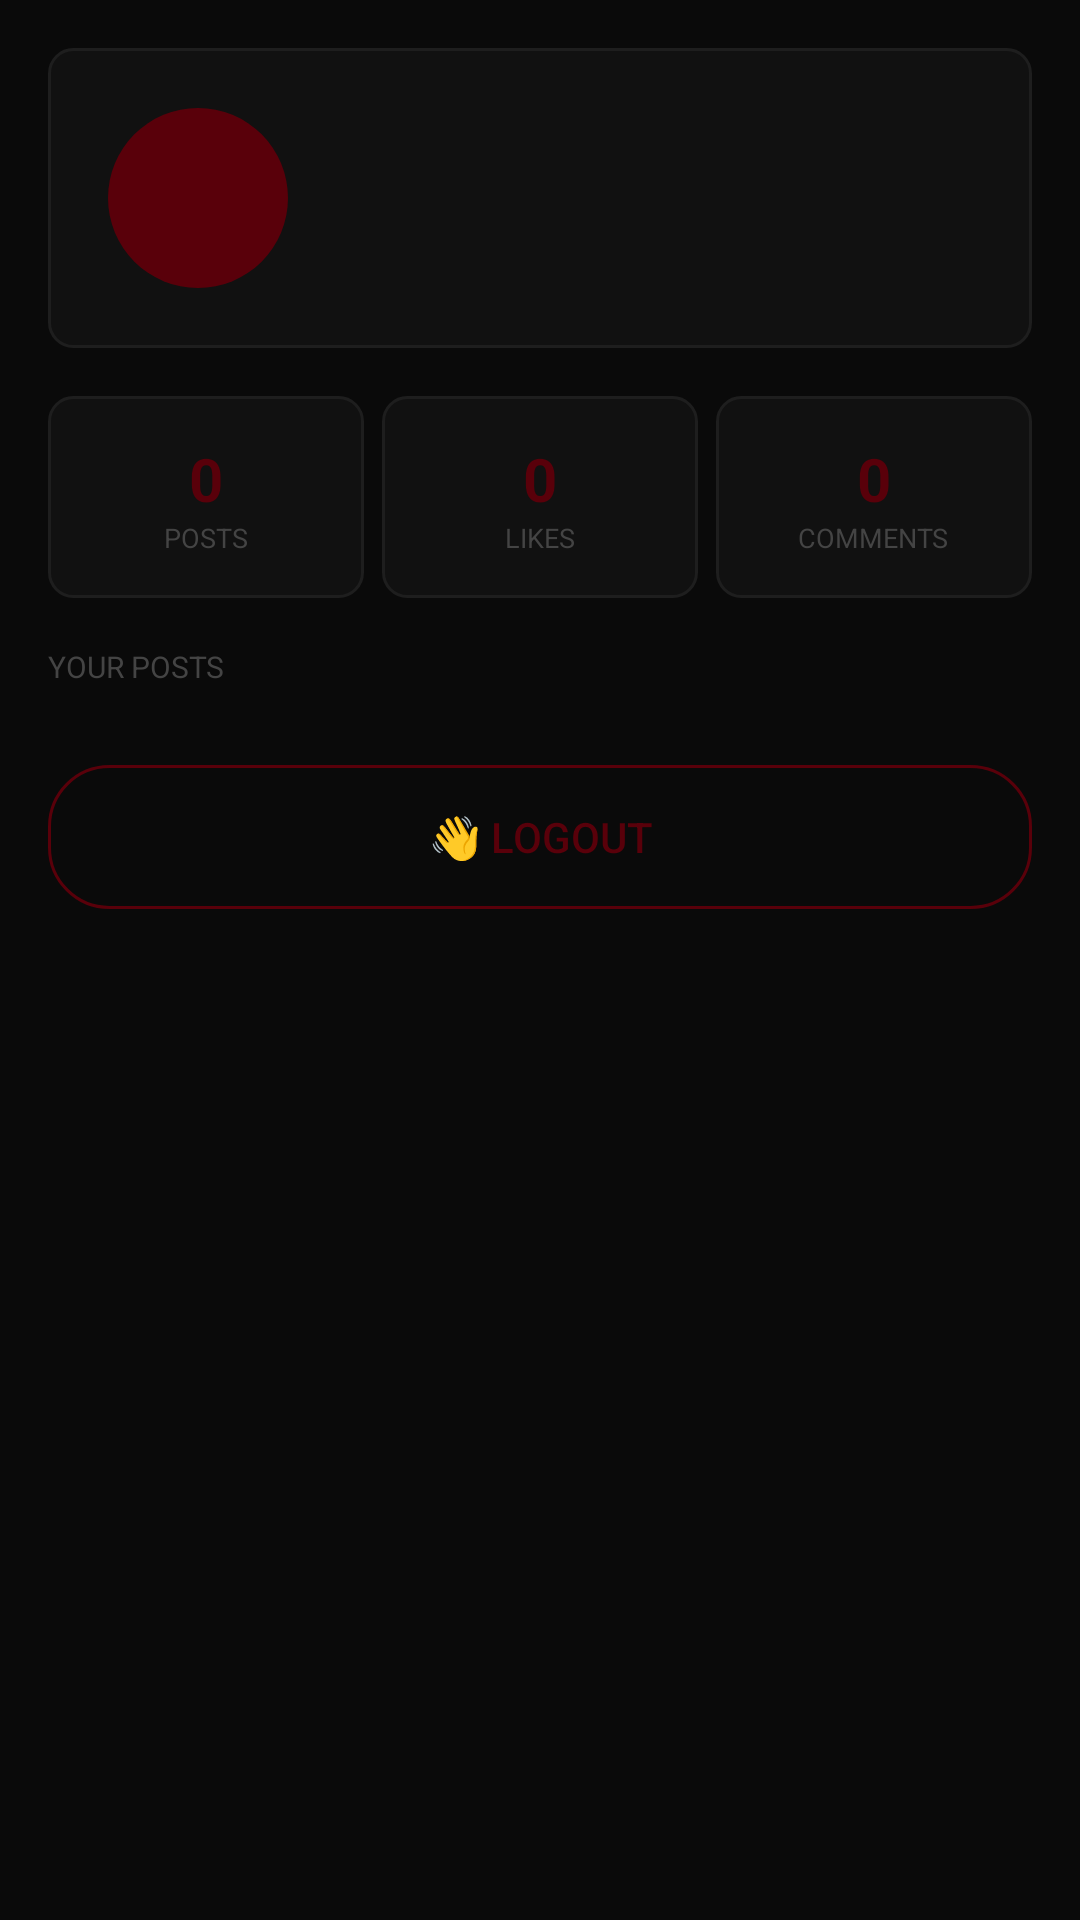

Here is an Android app screen rendered from its layout file. Give the layout XML and the strings, colors and styles it references.
<!-- AndroidManifest.xml: application theme Theme.PatchNotes -->
<!-- res/layout/fragment_profile.xml -->
<?xml version="1.0" encoding="utf-8"?>
<ScrollView xmlns:android="http://schemas.android.com/apk/res/android"
    android:layout_width="match_parent"
    android:layout_height="match_parent"
    android:background="@color/bg_main">

    <LinearLayout
        android:layout_width="match_parent"
        android:layout_height="wrap_content"
        android:orientation="vertical"
        android:padding="16dp">

        <LinearLayout
            android:layout_width="match_parent"
            android:layout_height="wrap_content"
            android:orientation="horizontal"
            android:background="@drawable/card_bg"
            android:padding="20dp"
            android:gravity="center_vertical"
            android:layout_marginBottom="16dp">

            <TextView
                android:id="@+id/tvAvatar"
                android:layout_width="60dp"
                android:layout_height="60dp"
                android:background="@drawable/avatar_bg"
                android:gravity="center"
                android:textColor="@color/white"
                android:textSize="22sp"
                android:textStyle="bold"
                android:layout_marginEnd="16dp"/>

            <LinearLayout
                android:layout_width="0dp"
                android:layout_height="wrap_content"
                android:layout_weight="1"
                android:orientation="vertical">
                <TextView android:id="@+id/tvUsername" android:layout_width="wrap_content" android:layout_height="wrap_content" android:textColor="@color/text_primary" android:textSize="16sp" android:textStyle="bold"/>
                <TextView android:id="@+id/tvEmail" android:layout_width="wrap_content" android:layout_height="wrap_content" android:textColor="@color/text_muted" android:textSize="12sp"/>
                <TextView android:id="@+id/tvBio" android:layout_width="wrap_content" android:layout_height="wrap_content" android:textColor="@color/text_secondary" android:textSize="13sp" android:layout_marginTop="4dp"/>
            </LinearLayout>

        </LinearLayout>

        <LinearLayout android:layout_width="match_parent" android:layout_height="wrap_content" android:orientation="horizontal" android:layout_marginBottom="16dp">
            <LinearLayout android:layout_width="0dp" android:layout_height="wrap_content" android:layout_weight="1" android:background="@drawable/card_bg" android:orientation="vertical" android:gravity="center" android:padding="14dp" android:layout_marginEnd="6dp">
                <TextView android:id="@+id/tvPostCount" android:layout_width="wrap_content" android:layout_height="wrap_content" android:text="0" android:textColor="@color/accent" android:textSize="20sp" android:textStyle="bold"/>
                <TextView android:layout_width="wrap_content" android:layout_height="wrap_content" android:text="POSTS" android:textColor="@color/text_muted" android:textSize="9sp"/>
            </LinearLayout>
            <LinearLayout android:layout_width="0dp" android:layout_height="wrap_content" android:layout_weight="1" android:background="@drawable/card_bg" android:orientation="vertical" android:gravity="center" android:padding="14dp" android:layout_marginEnd="6dp">
                <TextView android:id="@+id/tvLikeCount" android:layout_width="wrap_content" android:layout_height="wrap_content" android:text="0" android:textColor="@color/accent" android:textSize="20sp" android:textStyle="bold"/>
                <TextView android:layout_width="wrap_content" android:layout_height="wrap_content" android:text="LIKES" android:textColor="@color/text_muted" android:textSize="9sp"/>
            </LinearLayout>
            <LinearLayout android:layout_width="0dp" android:layout_height="wrap_content" android:layout_weight="1" android:background="@drawable/card_bg" android:orientation="vertical" android:gravity="center" android:padding="14dp">
                <TextView android:id="@+id/tvCommentCount" android:layout_width="wrap_content" android:layout_height="wrap_content" android:text="0" android:textColor="@color/accent" android:textSize="20sp" android:textStyle="bold"/>
                <TextView android:layout_width="wrap_content" android:layout_height="wrap_content" android:text="COMMENTS" android:textColor="@color/text_muted" android:textSize="9sp"/>
            </LinearLayout>
        </LinearLayout>

        <TextView android:layout_width="wrap_content" android:layout_height="wrap_content" android:text="YOUR POSTS" android:textColor="@color/text_muted" android:textSize="10sp" android:layout_marginBottom="10dp"/>

        <TextView android:id="@+id/tvEmptyPosts" android:layout_width="match_parent" android:layout_height="wrap_content" android:text="No posts yet." android:textColor="@color/text_muted" android:textSize="13sp" android:gravity="center" android:visibility="gone" android:paddingTop="16dp"/>

        <LinearLayout android:id="@+id/postsContainer" android:layout_width="match_parent" android:layout_height="wrap_content" android:orientation="vertical" android:layout_marginBottom="16dp"/>

        <Button
            android:id="@+id/btnLogout"
            android:layout_width="match_parent"
            android:layout_height="48dp"
            android:text="👋 Logout"
            android:textColor="@color/accent"
            android:background="@drawable/btn_outline_accent"
            android:layout_marginBottom="24dp"/>

    </LinearLayout>
</ScrollView>
<!-- resources referenced by this layout -->
<resources>
  <color name="accent">#59000A</color>
  <color name="bg_main">#0A0A0A</color>
  <color name="text_muted">#444444</color>
  <color name="text_primary">#FFFFFF</color>
  <color name="text_secondary">#888888</color>
  <color name="white">#FFFFFF</color>
  <!-- drawable avatar_bg (drawable) -->
  <?xml version="1.0" encoding="utf-8"?>
  <shape xmlns:android="http://schemas.android.com/apk/res/android" android:shape="oval">
      <solid android:color="#59000A"/>
  </shape>
  <!-- drawable btn_outline_accent (drawable) -->
  <?xml version="1.0" encoding="utf-8"?>
  <shape xmlns:android="http://schemas.android.com/apk/res/android">
      <solid android:color="@android:color/transparent"/>
      <stroke android:width="1dp" android:color="#59000A"/>
      <corners android:radius="20dp"/>
  </shape>
  <!-- drawable card_bg (drawable) -->
  <?xml version="1.0" encoding="utf-8"?>
  <shape xmlns:android="http://schemas.android.com/apk/res/android">
      <solid android:color="#111111"/>
      <stroke android:width="1dp" android:color="#1E1E1E"/>
      <corners android:radius="8dp"/>
  </shape>
  <style name="Theme.PatchNotes" parent="Theme.MaterialComponents.DayNight.NoActionBar">
          <item name="colorPrimary">@color/accent</item>
          <item name="colorPrimaryVariant">@color/accent_hover</item>
          <item name="colorOnPrimary">@color/white</item>
          <item name="android:windowBackground">@color/bg_main</item>
          <item name="android:statusBarColor">@color/bg_main</item>
          <item name="android:navigationBarColor">@color/bg_surface</item>
      </style>
  <color name="accent_hover">#7A0010</color>
  <color name="bg_surface">#111111</color>
</resources>
